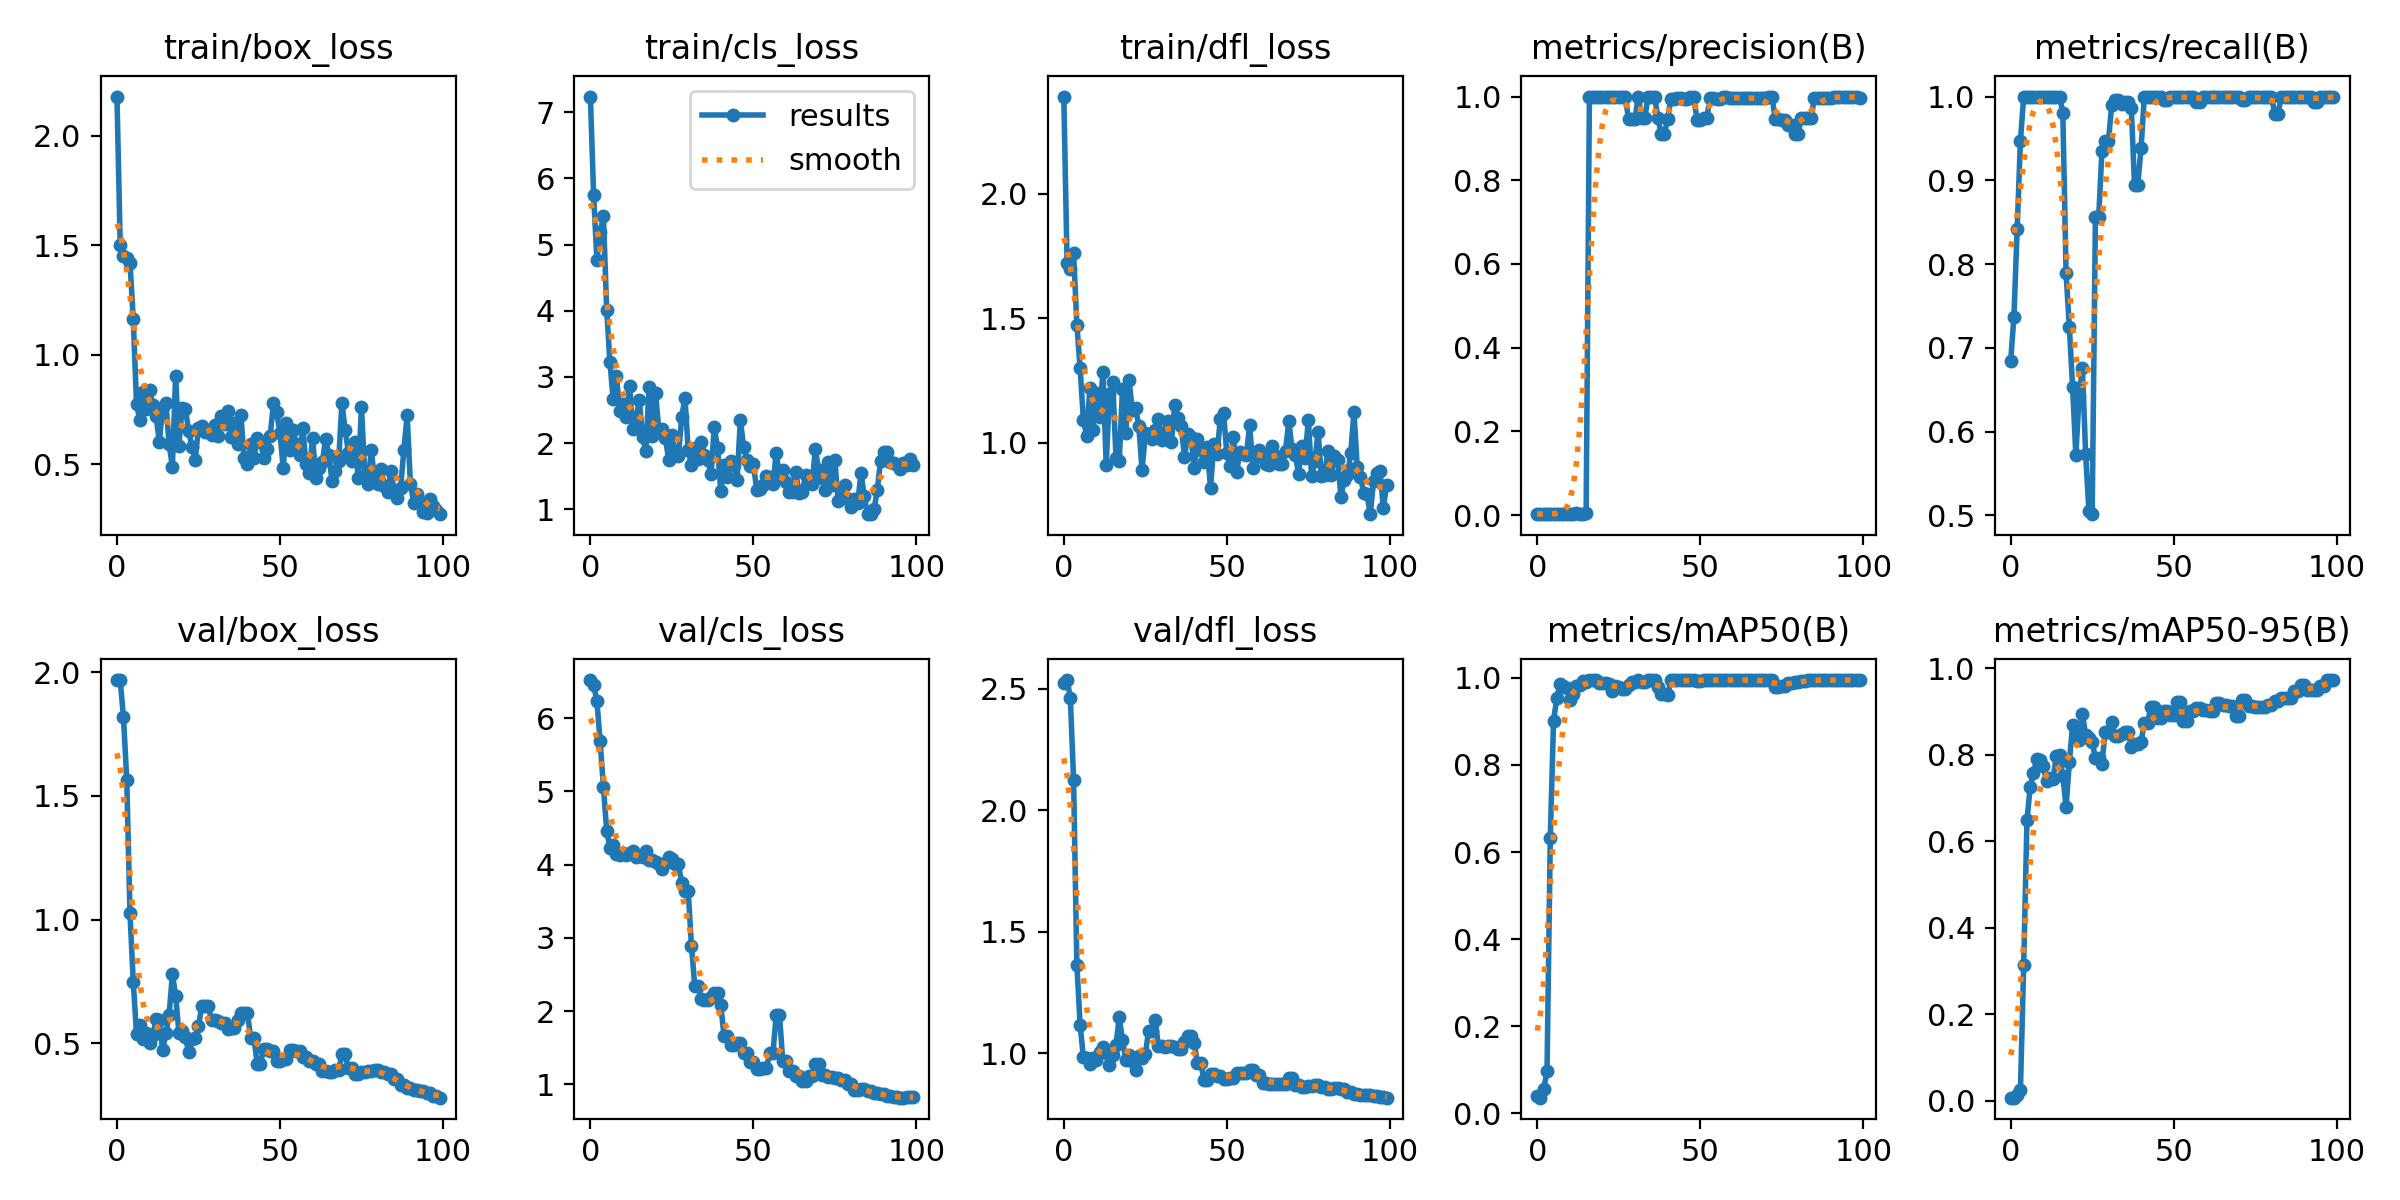

The table this chart was drawn from, first rows:
epoch, train/box_loss, train/cls_loss, train/dfl_loss, metrics/precision(B), metrics/recall(B), metrics/mAP50(B), metrics/mAP50-95(B), val/box_loss, val/cls_loss, val/dfl_loss, lr/pg0, lr/pg1, lr/pg2
0, 2.178, 7.235, 2.391, 0.00228, 0.6842, 0.04063, 0.00766, 1.969, 6.522, 2.522, 2e-05, 2e-05, 2e-05
1, 1.499, 5.741, 1.722, 0.00246, 0.7368, 0.03591, 0.00726, 1.968, 6.458, 2.536, 5.9406e-05, 5.9406e-05, 5.9406e-05
2, 1.448, 4.766, 1.696, 0.00281, 0.8421, 0.05646, 0.01435, 1.818, 6.23, 2.464, 9.802e-05, 9.802e-05, 9.802e-05
3, 1.44, 5.188, 1.764, 0.00316, 0.9474, 0.09639, 0.02588, 1.567, 5.685, 2.124, 0.0001358, 0.0001358, 0.0001358
4, 1.421, 5.425, 1.476, 0.00333, 1, 0.6313, 0.3153, 1.025, 5.06, 1.366, 0.0001729, 0.0001729, 0.0001729
5, 1.162, 4.013, 1.302, 0.00333, 1, 0.9021, 0.6488, 0.7479, 4.462, 1.119, 0.0002091, 0.0002091, 0.0002091
6, 0.7773, 3.219, 1.093, 0.00333, 1, 0.9528, 0.7263, 0.5374, 4.228, 0.9836, 0.0002446, 0.0002446, 0.0002446
7, 0.7003, 2.662, 1.03, 0.00333, 1, 0.9863, 0.7579, 0.5733, 4.27, 0.9797, 0.0002792, 0.0002792, 0.0002792
8, 0.8279, 3.013, 1.22, 0.00333, 1, 0.9819, 0.7903, 0.5183, 4.144, 0.9571, 0.0003131, 0.0003131, 0.0003131
9, 0.7528, 2.482, 1.053, 0.00333, 1, 0.9764, 0.7878, 0.5422, 4.126, 0.9797, 0.0003461, 0.0003461, 0.0003461
10, 0.8377, 2.594, 1.202, 0.00333, 1, 0.9489, 0.7736, 0.5016, 4.158, 0.9744, 0.0003784, 0.0003784, 0.0003784
11, 0.7701, 2.392, 1.104, 0.00333, 1, 0.9623, 0.739, 0.5323, 4.128, 1.005, 0.0004099, 0.0004099, 0.0004099
12, 0.7205, 2.867, 1.286, 0.00454, 1, 0.9819, 0.746, 0.5965, 4.153, 1.025, 0.0004406, 0.0004406, 0.0004406
13, 0.6017, 2.218, 0.9124, 0.00333, 1, 0.983, 0.7453, 0.5956, 4.193, 1, 0.0004705, 0.0004705, 0.0004705
14, 0.7613, 2.381, 1.197, 0.00333, 1, 0.9925, 0.7968, 0.4718, 4.102, 0.9519, 0.0004996, 0.0004996, 0.0004996
15, 0.7814, 2.645, 1.246, 0.00484, 1, 0.9902, 0.8008, 0.5396, 4.119, 0.9934, 0.0005279, 0.0005279, 0.0005279
16, 0.5922, 2.095, 0.9414, 1, 0.9808, 0.995, 0.7515, 0.6156, 4.1, 1.036, 0.0005555, 0.0005555, 0.0005555
17, 0.4901, 1.881, 0.9265, 1, 0.789, 0.995, 0.6804, 0.779, 4.188, 1.148, 0.0005822, 0.0005822, 0.0005822
18, 0.9053, 2.854, 1.216, 1, 0.7248, 0.995, 0.7831, 0.6921, 4.069, 1.056, 0.0006081, 0.0006081, 0.0006081
19, 0.5857, 2.113, 1.042, 1, 0.653, 0.9875, 0.87, 0.5405, 4.06, 0.9732, 0.0006333, 0.0006333, 0.0006333
20, 0.7579, 2.752, 1.252, 1, 0.5721, 0.9876, 0.8438, 0.5495, 4.039, 0.995, 0.0006576, 0.0006576, 0.0006576
21, 0.7518, 2.189, 1.131, 1, 0.6425, 0.9876, 0.8352, 0.5232, 4.01, 0.9707, 0.0006812, 0.0006812, 0.0006812
22, 0.6522, 2.217, 1.142, 1, 0.6761, 0.9856, 0.8954, 0.4628, 3.942, 0.9339, 0.000704, 0.000704, 0.000704
23, 0.5807, 2.084, 1.068, 1, 0.5731, 0.9687, 0.8467, 0.5167, 4.03, 0.988, 0.000726, 0.000726, 0.000726
24, 0.5218, 1.752, 0.8906, 1, 0.5053, 0.9818, 0.84, 0.5216, 4.099, 0.982, 0.0007472, 0.0007472, 0.0007472
25, 0.6666, 2.12, 1.039, 1, 0.5014, 0.978, 0.8305, 0.5685, 4.08, 0.9969, 0.0007675, 0.0007675, 0.0007675
26, 0.6765, 1.849, 1.032, 1, 0.8558, 0.9755, 0.7929, 0.6492, 4.005, 1.091, 0.0007872, 0.0007872, 0.0007872
27, 0.6468, 1.801, 1.015, 1, 0.8558, 0.9755, 0.7929, 0.6492, 4.005, 1.091, 0.000806, 0.000806, 0.000806
28, 0.6553, 2.389, 1.052, 0.9467, 0.9355, 0.9845, 0.7799, 0.6496, 3.756, 1.138, 0.000824, 0.000824, 0.000824
29, 0.6353, 2.689, 1.094, 0.9474, 0.9474, 0.99, 0.8537, 0.5924, 3.64, 1.031, 0.0008412, 0.0008412, 0.0008412
30, 0.6791, 1.898, 1.012, 0.9474, 0.9474, 0.99, 0.8537, 0.5924, 3.64, 1.031, 0.0008577, 0.0008577, 0.0008577
31, 0.6279, 1.664, 1.043, 1, 0.99, 0.995, 0.8761, 0.5907, 2.895, 1.027, 0.0008733, 0.0008733, 0.0008733
32, 0.7225, 1.924, 1.087, 0.9498, 0.9958, 0.99, 0.8443, 0.5815, 2.349, 1.032, 0.0008882, 0.0008882, 0.0008882
33, 0.6833, 1.759, 1.004, 0.9498, 0.9958, 0.99, 0.8443, 0.5815, 2.349, 1.032, 0.0009022, 0.0009022, 0.0009022
34, 0.7418, 2.023, 1.151, 1, 0.9906, 0.995, 0.8495, 0.5563, 2.172, 1.028, 0.0009155, 0.0009155, 0.0009155
35, 0.6265, 1.827, 1.1, 1, 0.9939, 0.995, 0.8524, 0.5632, 2.156, 1.02, 0.000928, 0.000928, 0.000928
36, 0.6865, 1.742, 1.07, 1, 0.9939, 0.995, 0.8524, 0.5632, 2.156, 1.02, 0.0009397, 0.0009397, 0.0009397
37, 0.5918, 1.531, 0.9426, 0.9493, 0.9864, 0.9795, 0.819, 0.5936, 2.189, 1.046, 0.0009505, 0.0009505, 0.0009505
38, 0.7273, 2.243, 1.038, 0.9116, 0.8947, 0.9636, 0.825, 0.6213, 2.247, 1.074, 0.0009606, 0.0009606, 0.0009606
39, 0.5268, 1.934, 1.024, 0.9116, 0.8947, 0.9636, 0.825, 0.6213, 2.247, 1.074, 0.00097, 0.00097, 0.00097
40, 0.5034, 1.273, 0.8983, 0.9469, 0.9389, 0.9598, 0.831, 0.624, 2.082, 1.042, 0.0009785, 0.0009785, 0.0009785
41, 0.5922, 1.667, 1.016, 0.9942, 1, 0.995, 0.8741, 0.5219, 1.654, 0.9592, 0.0009862, 0.0009862, 0.0009862
42, 0.5271, 1.492, 0.9707, 0.9942, 1, 0.995, 0.8741, 0.5219, 1.654, 0.9592, 0.0009931, 0.0009931, 0.0009931
43, 0.6214, 1.729, 0.9233, 0.9961, 1, 0.995, 0.9113, 0.4173, 1.537, 0.8922, 0.0009993, 0.0009993, 0.0009993
44, 0.6037, 1.668, 0.9822, 0.9961, 1, 0.995, 0.9113, 0.4173, 1.537, 0.8922, 0.001005, 0.001005, 0.001005
45, 0.5306, 1.438, 0.818, 0.9945, 1, 0.995, 0.8863, 0.477, 1.565, 0.9163, 0.001009, 0.001009, 0.001009
46, 0.5709, 2.354, 0.9959, 0.9945, 1, 0.995, 0.8863, 0.477, 1.565, 0.9163, 0.001013, 0.001013, 0.001013
47, 0.6302, 1.942, 0.9536, 1, 0.9963, 0.995, 0.9009, 0.4691, 1.421, 0.9084, 0.001016, 0.001016, 0.001016
48, 0.779, 1.745, 1.097, 1, 0.9963, 0.995, 0.9009, 0.4691, 1.421, 0.9084, 0.001018, 0.001018, 0.001018
49, 0.738, 1.654, 1.119, 0.9445, 1, 0.9925, 0.8932, 0.4294, 1.307, 0.8954, 0.00102, 0.00102, 0.00102
50, 0.6435, 1.684, 0.9584, 0.9445, 1, 0.9925, 0.8932, 0.4294, 1.307, 0.8954, 0.00101, 0.00101, 0.00101
51, 0.4833, 1.299, 0.9061, 0.9484, 1, 0.995, 0.9221, 0.4362, 1.206, 0.8975, 0.00101, 0.00101, 0.00101
52, 0.6876, 1.31, 1.025, 0.9484, 1, 0.995, 0.9221, 0.4362, 1.206, 0.8975, 0.0009902, 0.0009902, 0.0009902
53, 0.5647, 1.363, 0.8844, 0.9969, 1, 0.995, 0.8774, 0.4736, 1.221, 0.9207, 0.0009704, 0.0009704, 0.0009704
54, 0.6552, 1.501, 0.9618, 0.9969, 1, 0.995, 0.8774, 0.4736, 1.221, 0.9207, 0.0009506, 0.0009506, 0.0009506
55, 0.5938, 1.484, 0.9568, 0.9953, 1, 0.995, 0.9006, 0.4686, 1.432, 0.9176, 0.0009308, 0.0009308, 0.0009308
56, 0.5446, 1.382, 0.9522, 0.9953, 1, 0.995, 0.9006, 0.4686, 1.432, 0.9176, 0.000911, 0.000911, 0.000911
57, 0.6652, 1.857, 1.072, 1, 0.993, 0.995, 0.9089, 0.4451, 1.946, 0.93, 0.0008912, 0.0008912, 0.0008912
58, 0.4999, 1.484, 0.8995, 1, 0.993, 0.995, 0.9089, 0.4451, 1.946, 0.93, 0.0008714, 0.0008714, 0.0008714
59, 0.4588, 1.588, 0.9453, 0.9974, 1, 0.995, 0.9032, 0.4297, 1.32, 0.9098, 0.0008516, 0.0008516, 0.0008516
... 40 more rows
